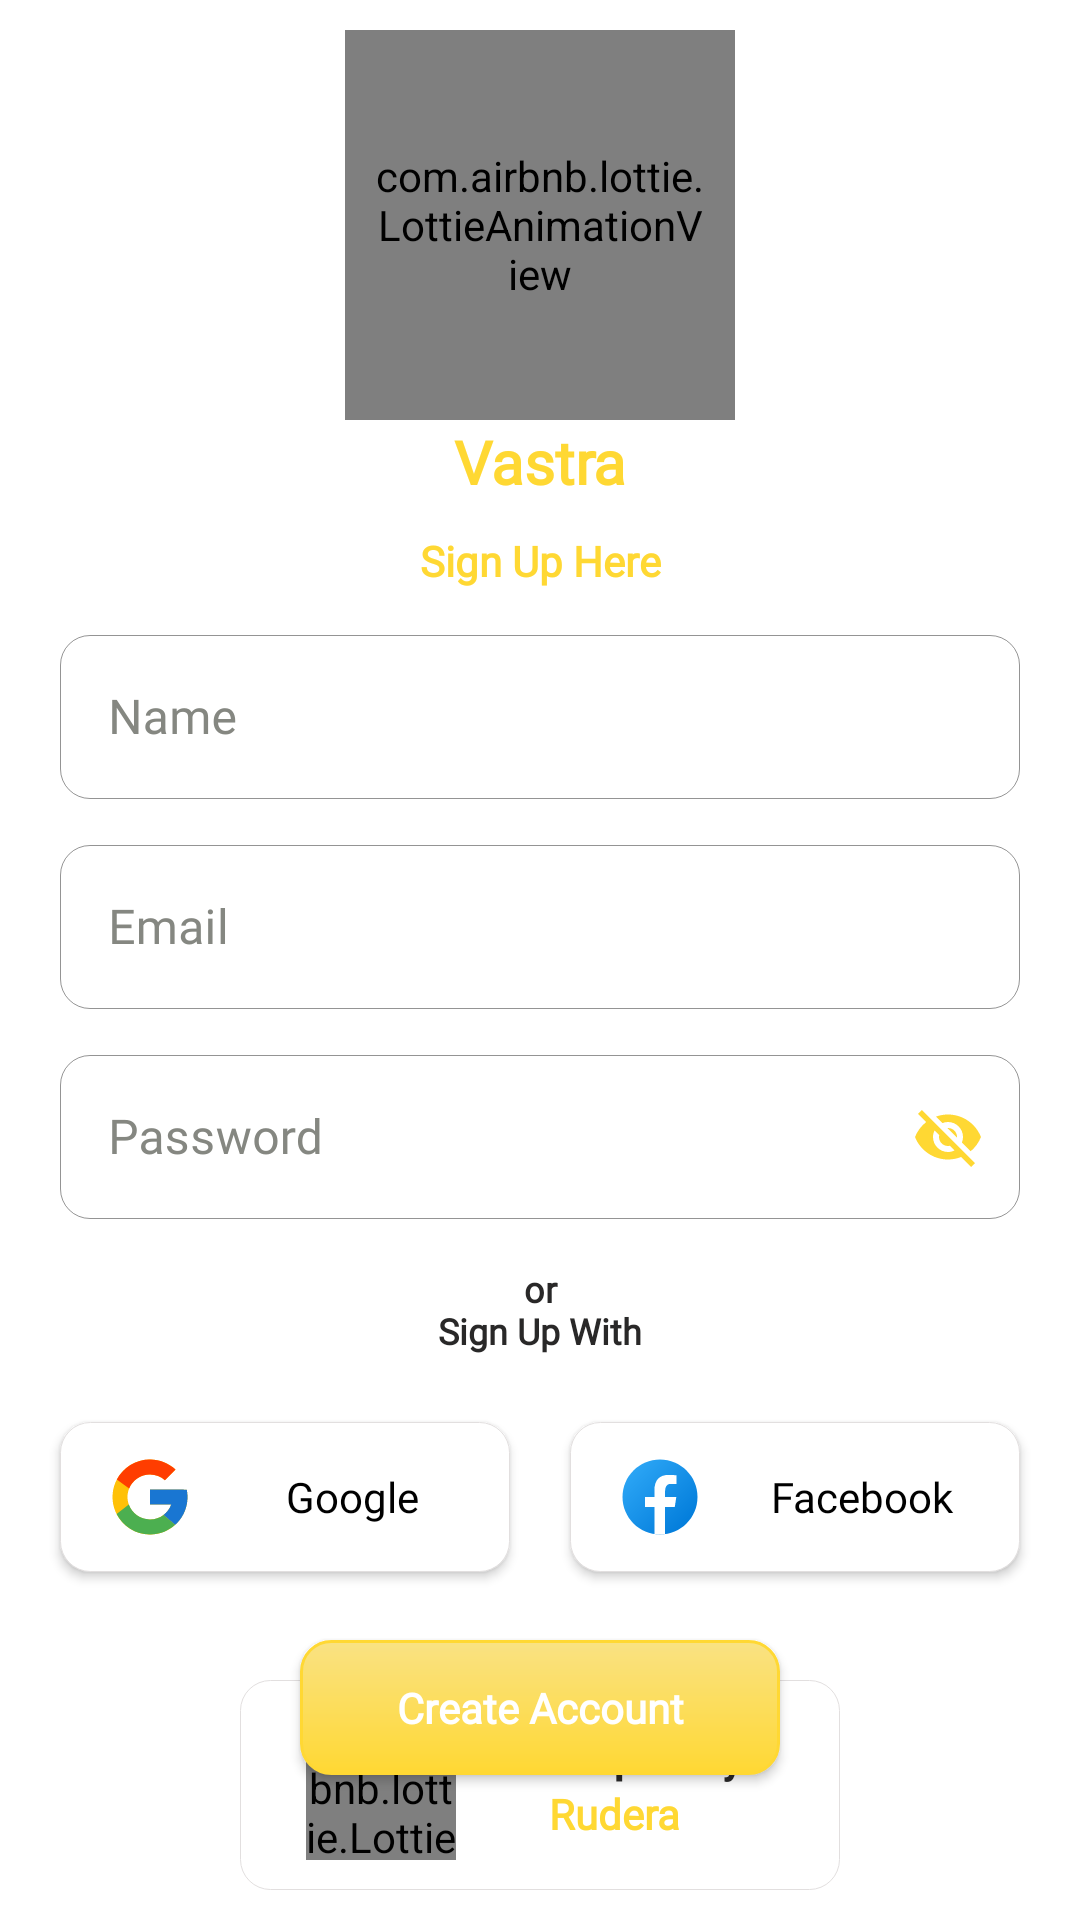

Layout XML and referenced resources for this Android screen:
<!-- AndroidManifest.xml: application theme Theme.ECommerce -->
<!-- res/layout/activity_sign_up.xml -->
<?xml version="1.0" encoding="utf-8"?>
<RelativeLayout
    xmlns:android="http://schemas.android.com/apk/res/android"
    xmlns:app="http://schemas.android.com/apk/res-auto"
    xmlns:tools="http://schemas.android.com/tools"
    android:layout_width="match_parent"
    android:layout_height="match_parent"
    android:background="@color/white"
    tools:context=".Activity.SignUpActivity">

    <com.airbnb.lottie.LottieAnimationView
        android:id="@+id/lottieView"
        android:layout_width="130dp"
        android:layout_height="130dp"
        android:padding="10dp"
        android:layout_marginTop="10dp"
        android:layout_marginBottom="10dp"
        android:layout_centerHorizontal="true"
        app:lottie_autoPlay="true"
        app:lottie_loop="true"
        app:lottie_rawRes="@raw/animation" />

    <androidx.appcompat.widget.AppCompatTextView
        android:id="@+id/lg1"
        android:layout_width="match_parent"
        android:layout_height="wrap_content"
        android:layout_below="@+id/lottieView"
        android:layout_marginTop="-10dp"
        android:fontFamily="@font/open_sans_samibold"
        android:gravity="center_horizontal"
        android:text="@string/vastra"
        android:textColor="@color/yellow"
        android:textSize="20sp"
        android:textStyle="bold" />


    <androidx.appcompat.widget.AppCompatTextView
        android:id="@+id/lg3"
        android:layout_width="match_parent"
        android:layout_height="wrap_content"
        android:layout_below="@+id/lg1"
        android:layout_marginTop="10dp"
        android:fontFamily="@font/open_sans_bold"
        android:gravity="center_horizontal"
        android:text="@string/sign_up_here"
        android:textColor="@color/yellow"
        android:textSize="14sp"
        android:textStyle="bold" />

    <com.google.android.material.textfield.TextInputLayout
        android:id="@+id/txt_name"
        android:layout_width="match_parent"
        android:layout_height="60dp"
        android:layout_below="@id/lg3"
        android:layout_marginStart="20dp"
        android:layout_marginTop="10dp"
        android:layout_marginEnd="20dp"
        android:hint="@string/name"
        android:textColorHint="#858781"
        app:boxCornerRadiusBottomEnd="10dp"
        app:boxCornerRadiusBottomStart="10dp"
        app:boxCornerRadiusTopEnd="10dp"
        app:boxCornerRadiusTopStart="10dp"
        app:boxStrokeColor="@color/yellow"
        style="@style/Widget.MaterialComponents.TextInputLayout.OutlinedBox"
        app:boxStrokeWidth="0.1dp">

        <com.google.android.material.textfield.TextInputEditText
            android:id="@+id/et_name"
            android:layout_width="match_parent"
            android:layout_height="wrap_content"
            android:fontFamily="@font/open_sans_samibold"
            android:textColor="@color/light_black" />
    </com.google.android.material.textfield.TextInputLayout>

    <com.google.android.material.textfield.TextInputLayout
        android:id="@+id/txt_email"
        android:layout_width="match_parent"
        android:layout_height="60dp"
        android:layout_below="@id/txt_name"
        android:layout_marginStart="20dp"
        android:layout_marginTop="10dp"
        android:layout_marginEnd="20dp"
        android:hint="@string/email"
        android:textColorHint="#858781"
        app:boxCornerRadiusBottomEnd="10dp"
        app:boxCornerRadiusBottomStart="10dp"
        app:boxCornerRadiusTopEnd="10dp"
        app:boxCornerRadiusTopStart="10dp"
        style="@style/Widget.MaterialComponents.TextInputLayout.OutlinedBox"
        app:boxStrokeColor="@color/yellow"
        app:boxStrokeWidth="0.1dp">

        <com.google.android.material.textfield.TextInputEditText
            android:id="@+id/et_email"
            android:layout_width="match_parent"
            android:layout_height="wrap_content"
            android:fontFamily="@font/open_sans_samibold"
            android:textColor="@color/light_black" />
    </com.google.android.material.textfield.TextInputLayout>


    <com.google.android.material.textfield.TextInputLayout
        android:id="@+id/txt_password"
        android:layout_width="match_parent"
        android:layout_height="60dp"
        android:layout_below="@id/txt_email"
        android:layout_marginStart="20dp"
        android:layout_marginTop="10dp"
        android:layout_marginEnd="20dp"
        android:hint="@string/password"
        android:textColorHint="#858781"
        app:boxCornerRadiusBottomEnd="10dp"
        app:boxCornerRadiusBottomStart="10dp"
        app:boxCornerRadiusTopEnd="10dp"
        app:boxCornerRadiusTopStart="10dp"
        app:boxStrokeColor="@color/yellow"
        app:boxStrokeWidth="0.1dp"
        app:passwordToggleEnabled="true"
        style="@style/Widget.MaterialComponents.TextInputLayout.OutlinedBox"
        app:passwordToggleTint="@color/yellow">

        <com.google.android.material.textfield.TextInputEditText
            android:id="@+id/et_password"
            android:layout_width="match_parent"
            android:layout_height="wrap_content"
            android:fontFamily="@font/open_sans_samibold"
            android:textColor="@color/light_black" />
    </com.google.android.material.textfield.TextInputLayout>

    <androidx.appcompat.widget.AppCompatTextView
        android:id="@+id/lg4"
        android:layout_width="match_parent"
        android:layout_height="wrap_content"
        android:layout_below="@+id/txt_password"
        android:layout_marginTop="15dp"
        android:fontFamily="@font/open_sans_bold"
        android:gravity="center_horizontal"
        android:text="@string/or_nsign_up_with"
        android:textColor="@color/light_black"
        android:textSize="12sp"
        android:textStyle="bold" />

    <androidx.appcompat.widget.LinearLayoutCompat
        android:id="@+id/lg5"
        android:layout_width="match_parent"
        android:layout_height="65dp"
        android:layout_below="@id/lg4"
        android:layout_marginTop="15dp"
        android:orientation="horizontal">

        <androidx.appcompat.widget.AppCompatButton
            android:id="@+id/googleBtn"
            android:layout_width="0dp"
            android:layout_height="50dp"
            android:layout_gravity="center_vertical"
            android:layout_marginStart="20dp"
            android:layout_marginEnd="10dp"
            android:layout_weight="1"
            android:background="@drawable/bg_googlebtn"
            android:drawableLeft="@drawable/google_ic"
            android:fontFamily="@font/open_sans_bold"
            android:paddingLeft="15dp"
            android:text="@string/google"
            android:textAllCaps="false"
            android:textColor="@color/black"
            android:textSize="14sp" />

        <androidx.appcompat.widget.AppCompatButton
            android:id="@+id/facebookBtn"
            android:layout_width="0dp"
            android:layout_height="50dp"
            android:layout_gravity="center_vertical"
            android:layout_marginStart="10dp"
            android:layout_marginEnd="20dp"
            android:layout_weight="1"
            android:background="@drawable/bg_googlebtn"
            android:drawableLeft="@drawable/facebook_ic"
            android:fontFamily="@font/open_sans_bold"
            android:paddingLeft="15dp"
            android:text="@string/facebook"
            android:textAllCaps="false"
            android:textColor="@color/black"
            android:textSize="14sp" />
    </androidx.appcompat.widget.LinearLayoutCompat>

    <androidx.appcompat.widget.AppCompatButton
        android:id="@+id/signUpBtn"
        android:layout_width="160dp"
        android:layout_height="45dp"
        android:layout_below="@id/lg5"
        android:layout_centerHorizontal="true"
        android:layout_marginTop="15dp"
        android:background="@drawable/bg_btn"
        android:fontFamily="@font/open_sans_bold"
        android:text="@string/create_account"
        android:textAllCaps="false"
        android:textColor="@color/white"
        android:textSize="14sp"
        android:textStyle="bold" />

    <androidx.appcompat.widget.AppCompatTextView
        android:id="@+id/already_have_account"
        android:layout_width="match_parent"
        android:layout_height="wrap_content"
        android:layout_below="@+id/signUpBtn"
        android:layout_marginTop="15dp"
        android:fontFamily="@font/open_sans_bold"
        android:gravity="center_horizontal"
        android:text="@string/already_have_an_account"
        android:textColor="@color/yellow"
        android:textSize="12sp"
        android:textStyle="bold" />


    <androidx.appcompat.widget.LinearLayoutCompat
        android:id="@+id/spLinear"
        android:layout_width="200dp"
        android:layout_height="70dp"
        android:background="@drawable/bg_googlebtn"
        android:layout_alignParentBottom="true"
        android:layout_centerHorizontal="true"
        android:layout_marginBottom="10dp"
        android:orientation="horizontal"
        android:padding="5dp">


            <com.airbnb.lottie.LottieAnimationView
                android:id="@+id/spCard"
                android:layout_width="50dp"
                android:layout_height="50dp"
                android:layout_gravity="center"
                android:layout_marginStart="17dp"
                android:layout_marginEnd="10dp"
                app:lottie_autoPlay="true"
                app:lottie_loop="true"
                app:lottie_rawRes="@raw/animation" />

        <androidx.appcompat.widget.LinearLayoutCompat
            android:layout_width="wrap_content"
            android:layout_height="wrap_content"
            android:layout_gravity="center_vertical"
            android:orientation="vertical">

            <androidx.appcompat.widget.AppCompatTextView
                android:id="@+id/spDeveloped"
                android:layout_width="wrap_content"
                android:layout_height="wrap_content"
                android:fontFamily="sans-serif"
                android:text="@string/developed_by"
                android:textColor="@color/light_black"
                android:textSize="14sp"
                android:textStyle="bold" />

            <androidx.appcompat.widget.AppCompatTextView
                android:id="@+id/spName"
                android:layout_width="wrap_content"
                android:layout_height="wrap_content"
                android:layout_gravity="center_horizontal"
                android:fontFamily="@font/open_sans_samibold"
                android:text="Rudera"
                android:textColor="@color/yellow"
                android:textSize="14sp"
                android:textStyle="bold" />

        </androidx.appcompat.widget.LinearLayoutCompat>


    </androidx.appcompat.widget.LinearLayoutCompat>

</RelativeLayout>
<!-- resources referenced by this layout -->
<resources>
  <color name="black">#FF000000</color>
  <color name="light_black">#292828</color>
  <color name="white">#FFFFFFFF</color>
  <color name="yellow"> #FFD833 </color>
  <!-- drawable bg_btn (drawable) -->
  <?xml version="1.0" encoding="utf-8"?>
  <shape android:shape="rectangle" xmlns:android="http://schemas.android.com/apk/res/android">
  <stroke android:color="@color/yellow"
      android:width="1dp"/>
      <gradient android:angle="-45" android:startColor="#F9E283" android:endColor="@color/yellow"/>
      <corners android:radius="10dp"/>
  </shape>
  <!-- drawable bg_googlebtn (drawable) -->
  <?xml version="1.0" encoding="utf-8"?>
  <shape android:shape="rectangle" xmlns:android="http://schemas.android.com/apk/res/android">
  <corners android:radius="10dp"/>
      <solid android:color="@color/white"/>
      <stroke android:color="#E2DFDF"
          android:width="0.1dp"/>
  </shape>
  <!-- drawable facebook_ic (drawable) -->
  <vector android:height="30dp" android:viewportHeight="48"
      android:viewportWidth="48" android:width="30dp"
      xmlns:aapt="http://schemas.android.com/aapt" xmlns:android="http://schemas.android.com/apk/res/android">
      <path android:pathData="M24,4C12.954,4 4,12.954 4,24s8.954,20 20,20s20,-8.954 20,-20S35.046,4 24,4z">
          <aapt:attr name="android:fillColor">
              <gradient android:endX="40.615" android:endY="40.615"
                  android:startX="9.993" android:startY="9.993" android:type="linear">
                  <item android:color="#FF2AA4F4" android:offset="0"/>
                  <item android:color="#FF007AD9" android:offset="1"/>
              </gradient>
          </aapt:attr>
      </path>
      <path android:fillColor="#fff" android:pathData="M26.707,29.301h5.176l0.813,-5.258h-5.989v-2.874c0,-2.184 0.714,-4.121 2.757,-4.121h3.283V12.46c-0.577,-0.078 -1.797,-0.248 -4.102,-0.248c-4.814,0 -7.636,2.542 -7.636,8.334v3.498H16.06v5.258h4.948v14.452C21.988,43.9 22.981,44 24,44c0.921,0 1.82,-0.084 2.707,-0.204V29.301z"/>
  </vector>
  <string name="already_have_an_account">Already Have An Account?</string>
  <string name="create_account">Create Account</string>
  <string name="developed_by">Developed By</string>
  <string name="email">Email</string>
  <string name="facebook">Facebook</string>
  <string name="google">Google</string>
  <string name="name">Name</string>
  <string name="or_nsign_up_with">or\nSign Up With</string>
  <string name="password">Password</string>
  <string name="sign_up_here">Sign Up Here</string>
  <string name="vastra">Vastra</string>
  <style name="Theme.ECommerce" parent="Base.Theme.ECommerce" />
  <style name="Base.Theme.ECommerce" parent="Theme.MaterialComponents.DayNight.DarkActionBar">
          
          <item name="colorPrimary">@color/yellow</item>
          <item name="colorPrimaryVariant">@color/yellow</item>
          <item name="android:statusBarColor">@color/yellow</item>
          <item name="android:windowLightStatusBar">true</item>
      </style>
</resources>
